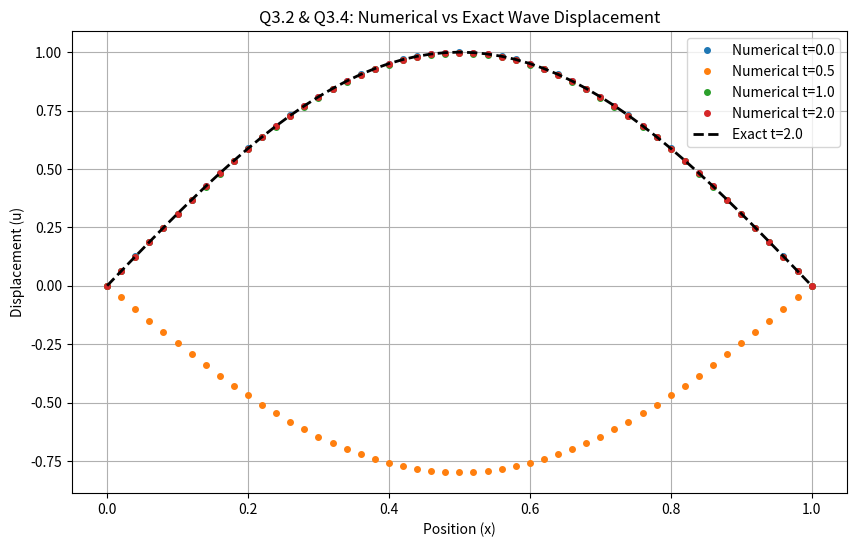
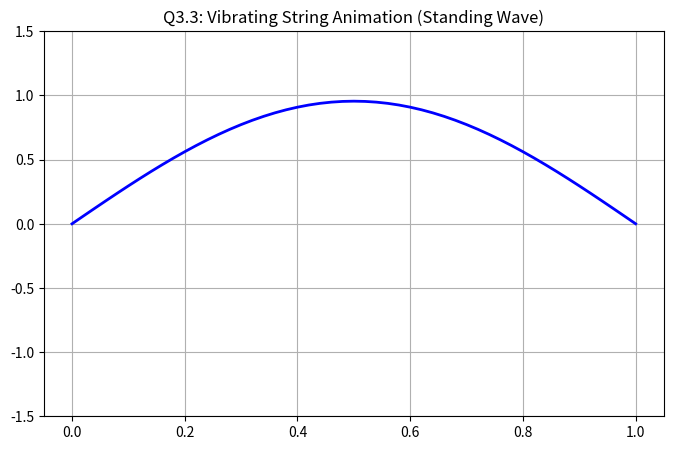
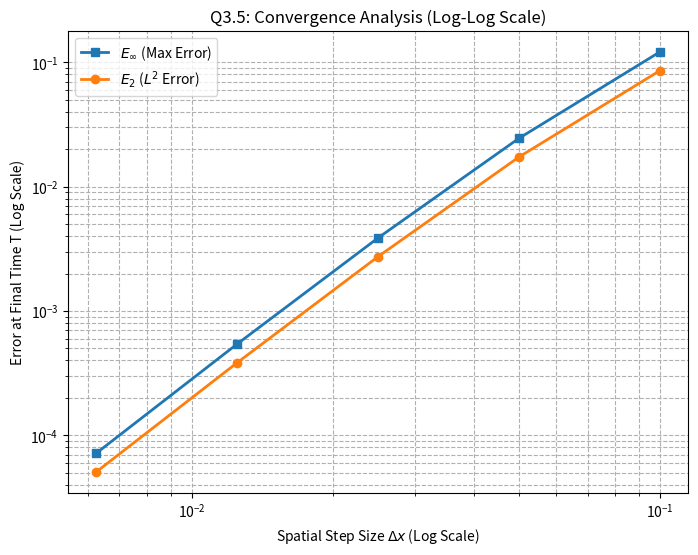
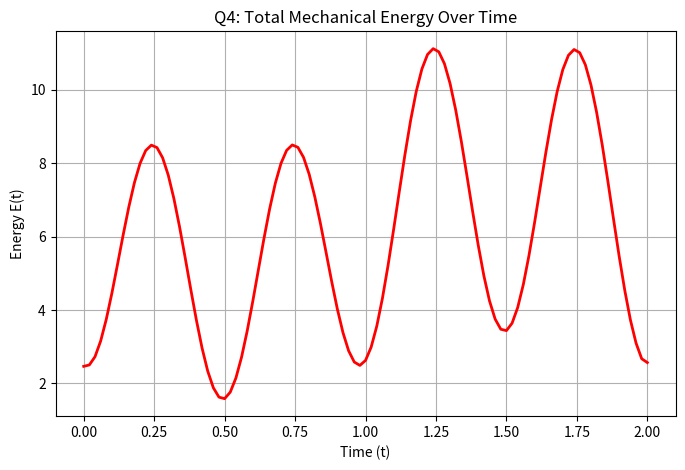

Generate these figures, in order, with matplotlib:
import numpy as np
import scipy.linalg as la
import scipy.integrate as integrate
from scipy.optimize import root_scalar
import matplotlib.pyplot as plt
from matplotlib.animation import FuncAnimation


# ==========================================
# PART 1: THE CORE NUMERICAL SOLVER (Q1 & Q2)
# ==========================================
def solve_wave(N, M, L=1.0, T_end=2.0, c=1.0, is_q3=True):
    """
    Solves the 1D wave equation using the Implicit Finite Difference Scheme.
    If is_q3=True, it uses the specific forcing function f(x,t) from Question 3.
    If is_q3=False, it simulates a standard unforced string (f=0) for Question 5.
    """
    # --- PHASE 1: DISCRETIZATION ---
    # Define spatial step (dx) and temporal step (dt) to map the continuous domain onto a grid
    dx = L / N
    dt = T_end / M
    # Compute the Courant number squared; this parameter determines how the string's
    # points interact and ensures stability in our Implicit Scheme
    r = (c * dt / dx) ** 2

    # Create coordinate arrays representing our spatial grid (x) and time levels (t)
    x = np.linspace(0, L, N + 1)
    t = np.linspace(0, T_end, M + 1)

    # Allocate a 2D matrix 'U' to store the entire history of the string's displacement
    # (Rows = spatial points, Columns = time steps)
    U = np.zeros((N + 1, M + 1))

    # --- PHASE 2: INITIALIZATION ---
    def f(x_val, t_val):
        # Applies external force; active for Q3 (forced oscillation) and zero for Q5 (free vibration)
        if is_q3:
            return -3 * np.pi ** 2 * np.sin(np.pi * x_val) * np.cos(2 * np.pi * t_val)
        return np.zeros_like(x_val)

    # Set initial displacement (t=0) as a sine wave shape
    U[:, 0] = np.sin(np.pi * x)
    # Set the state at the next time step (t=dt) equal to t=0, which mathematically
    # enforces an initial velocity of zero (the string starts from rest)
    U[:, 1] = np.copy(U[:, 0])

    # --- PHASE 3: MATRIX SETUP (The "Teamwork" Rule) ---
    # Construct the tridiagonal matrix 'A' that couples each point to its neighbors
    # Main diagonal stores the point itself; off-diagonals store the coupling to left/right neighbors
    main_diag = (1 + 2 * r) * np.ones(N - 1)
    off_diag = -r * np.ones(N - 2)
    A = np.diag(main_diag) + np.diag(off_diag, k=1) + np.diag(off_diag, k=-1)

    # PRE-COMPUTE: Perform LU factorization once to save massive computation time inside the loop
    # This turns a slow O(N^3) matrix-solve into a fast O(N^2) triangular-solve
    #scipy use Partial Pivoting to swap row using a permutation matrice
    P, L_mat, U_mat = la.lu(A)

    # --- PHASE 4: THE TIME-STEPPING HEARTBEAT ---
    # Iterate through each time step (from the past to the future)
    for n in range(1, M):
        # Extract interior spatial points (we ignore the boundaries 0 and N which stay at 0 => Dirichlet conditions)
        U_current = U[1:N, n]
        U_prev = U[1:N, n - 1]
        F_n = f(x[1:N], t[n])

        # Assembled RHS vector 'b': This combines the history (current & prev) and the force (F_n)
        # to calculate what the forces acting on the string dictate for the NEXT time level
        b = 2 * U_current - U_prev + (dt ** 2) * F_n

        # SOLVE: Use the pre-computed LU matrices to solve the linear system for the future state
        # Forward substitution (L) followed by Backward substitution (U)
        #P is the permutation matrix, L_mat is the lower triangular matrix, U_mat is the upper triangular matrix
        #
        y = la.solve_triangular(L_mat, np.dot(P.T, b), lower=True)
        U[1:N, n + 1] = la.solve_triangular(U_mat, y, lower=False)

    # Return the entire history matrix for analysis, visualization, and energy calculation
    return x, t, U, dx, dt


# ==========================================
# PART 2: ENERGY COMPUTATION (Q4)
# ==========================================
def compute_energy(U, dx, dt, c):
    """
    Approximates numerical derivatives (u_t, u_x) and uses
    the Composite Simpson's Rule to calculate total mechanical energy over time.
    """
    # Calculate numerical derivatives using central differences 0(deltaxsquare) complexity
    u_x = np.gradient(U, dx, axis=0)
    u_t = np.gradient(U, dt, axis=1)

    energy = np.zeros(U.shape[1])

    # Integrate using Composite Simpson's Rule over the spatial domain
    for n in range(U.shape[1]):
        integrand = u_t[:, n] ** 2 + (c ** 2) * u_x[:, n] ** 2
        energy[n] = 0.5 * integrate.simpson(integrand, dx=dx)

    return energy


# ==========================================
# EXECUTION SCRIPT (Runs Q3, Q4, and Q5)
# ==========================================
if __name__ == "__main__":

    # ------------------------------------------
    # QUESTION 3: Simulation, Plotting, and Error
    # ------------------------------------------
    print("--- Running Question 3 ---")
    N_test, M_test = 50, 100
    x, t, U, dx, dt = solve_wave(N_test, M_test, is_q3=True)
    exact_final = np.sin(np.pi * x) * np.cos(2 * np.pi * 2.0)

    # Q3.2 & Q3.4: Plot static waves vs Exact Solution
    plt.figure(figsize=(10, 6))
    times_to_plot = [0, int(M_test / 4), int(M_test / 2), M_test]
    for n in times_to_plot:
        plt.plot(x, U[:, n], 'o', markersize=4, label=f'Numerical t={t[n]:.1f}')
    plt.plot(x, exact_final, 'k--', linewidth=2, label='Exact t=2.0')
    plt.title("Q3.2 & Q3.4: Numerical vs Exact Wave Displacement")
    plt.xlabel("Position (x)")
    plt.ylabel("Displacement (u)")
    plt.legend()
    plt.grid(True)
    plt.show()

    # Q3.3: Animation (Saved as GIF)
    print("Generating Animation for Q3.3...")
    fig, ax = plt.subplots(figsize=(8, 5))
    line, = ax.plot(x, U[:, 0], 'b', lw=2)
    ax.set_ylim(-1.5, 1.5)
    ax.set_title("Q3.3: Vibrating String Animation (Standing Wave)")
    ax.grid(True)


    def update(frame):
        line.set_ydata(U[:, frame])
        return line,


    ani = FuncAnimation(fig, update, frames=range(0, M_test, 2), blit=True)
    ani.save("wave_animation.gif", writer='pillow', fps=30)
    plt.close()
    print("Animation saved as 'wave_animation.gif'")

    # Q3.5: Convergence Analysis (Log-Log Scale)
    print("Calculating Error Convergence...")
    N_values = [10, 20, 40, 80, 160]
    E_inf_list, E_2_list, dx_list = [], [], []

    for N_val in N_values:
        M_val = N_val * 2  # Keep the ratio constant for stability
        x_grid, t_grid, U_res, dx_val, _ = solve_wave(N_val, M_val, is_q3=True)
        num_final = U_res[:, -1]
        exact_res = np.sin(np.pi * x_grid) * np.cos(2 * np.pi * 2.0)

        E_inf = np.max(np.abs(exact_res - num_final))
        E_2 = np.sqrt(dx_val * np.sum((exact_res - num_final) ** 2))

        E_inf_list.append(E_inf)
        E_2_list.append(E_2)
        dx_list.append(dx_val)

    plt.figure(figsize=(8, 6))
    plt.loglog(dx_list, E_inf_list, 's-', label=r'$E_\infty$ (Max Error)', linewidth=2)
    plt.loglog(dx_list, E_2_list, 'o-', label=r'$E_2$ ($L^2$ Error)', linewidth=2)
    plt.title("Q3.5: Convergence Analysis (Log-Log Scale)")
    plt.xlabel(r"Spatial Step Size $\Delta x$ (Log Scale)")
    plt.ylabel("Error at Final Time T (Log Scale)")
    plt.legend()
    plt.grid(True, which="both", ls="--")
    plt.show()

    # ------------------------------------------
    # QUESTION 4: Energy Computation
    # ------------------------------------------
    print("\n--- Running Question 4 ---")
    energy = compute_energy(U, dx, dt, c=1.0)

    plt.figure(figsize=(8, 5))
    plt.plot(t, energy, 'r-', linewidth=2)
    plt.title("Q4: Total Mechanical Energy Over Time")
    plt.xlabel("Time (t)")
    plt.ylabel("Energy E(t)")
    plt.grid(True)
    plt.show()

    # ------------------------------------------
    # QUESTION 5: Wave Speed Identification
    # ------------------------------------------
    print("\n--- Running Question 5 ---")

    t_star = 0.5
    u_obs = 0.35


    # Root finding function: F(c) = u(L/2, t*; c) - u_obs = 0
    def F(c_guess):
        # We run a lower-resolution simulation for faster root finding
        x_g, t_g, U_g, _, _ = solve_wave(20, 40, c=c_guess, is_q3=False)
        mid_x_idx = len(x_g) // 2
        t_star_idx = int((t_star / 2.0) * 40)
        return U_g[mid_x_idx, t_star_idx] - u_obs


    # Q5.1: Bisection Method
    print("Executing Bisection Method (Bracket: [0.1, 2.0])...")
    result_bisect = root_scalar(F, bracket=[0.1, 2.0], method='bisect', xtol=1e-3)
    c_approx = result_bisect.root
    print(f"-> Bisection Guess for c: {c_approx:.4f}")

    # Q5.2: Newton's Method (using Bisection result as starting point)
    print("Executing Newton's Method to refine the guess...")
    # Approximating the derivative F'(c) numerically
    fprime_approx = lambda c_val: (F(c_val + 0.001) - F(c_val)) / 0.001

    result_newton = root_scalar(F, x0=c_approx, fprime=fprime_approx, method='newton')
    c_exact = result_newton.root
    print(f"-> Newton's Refined Wave Speed c: {c_exact:.6f}")

    print("\nAll project requirements completed successfully.")
